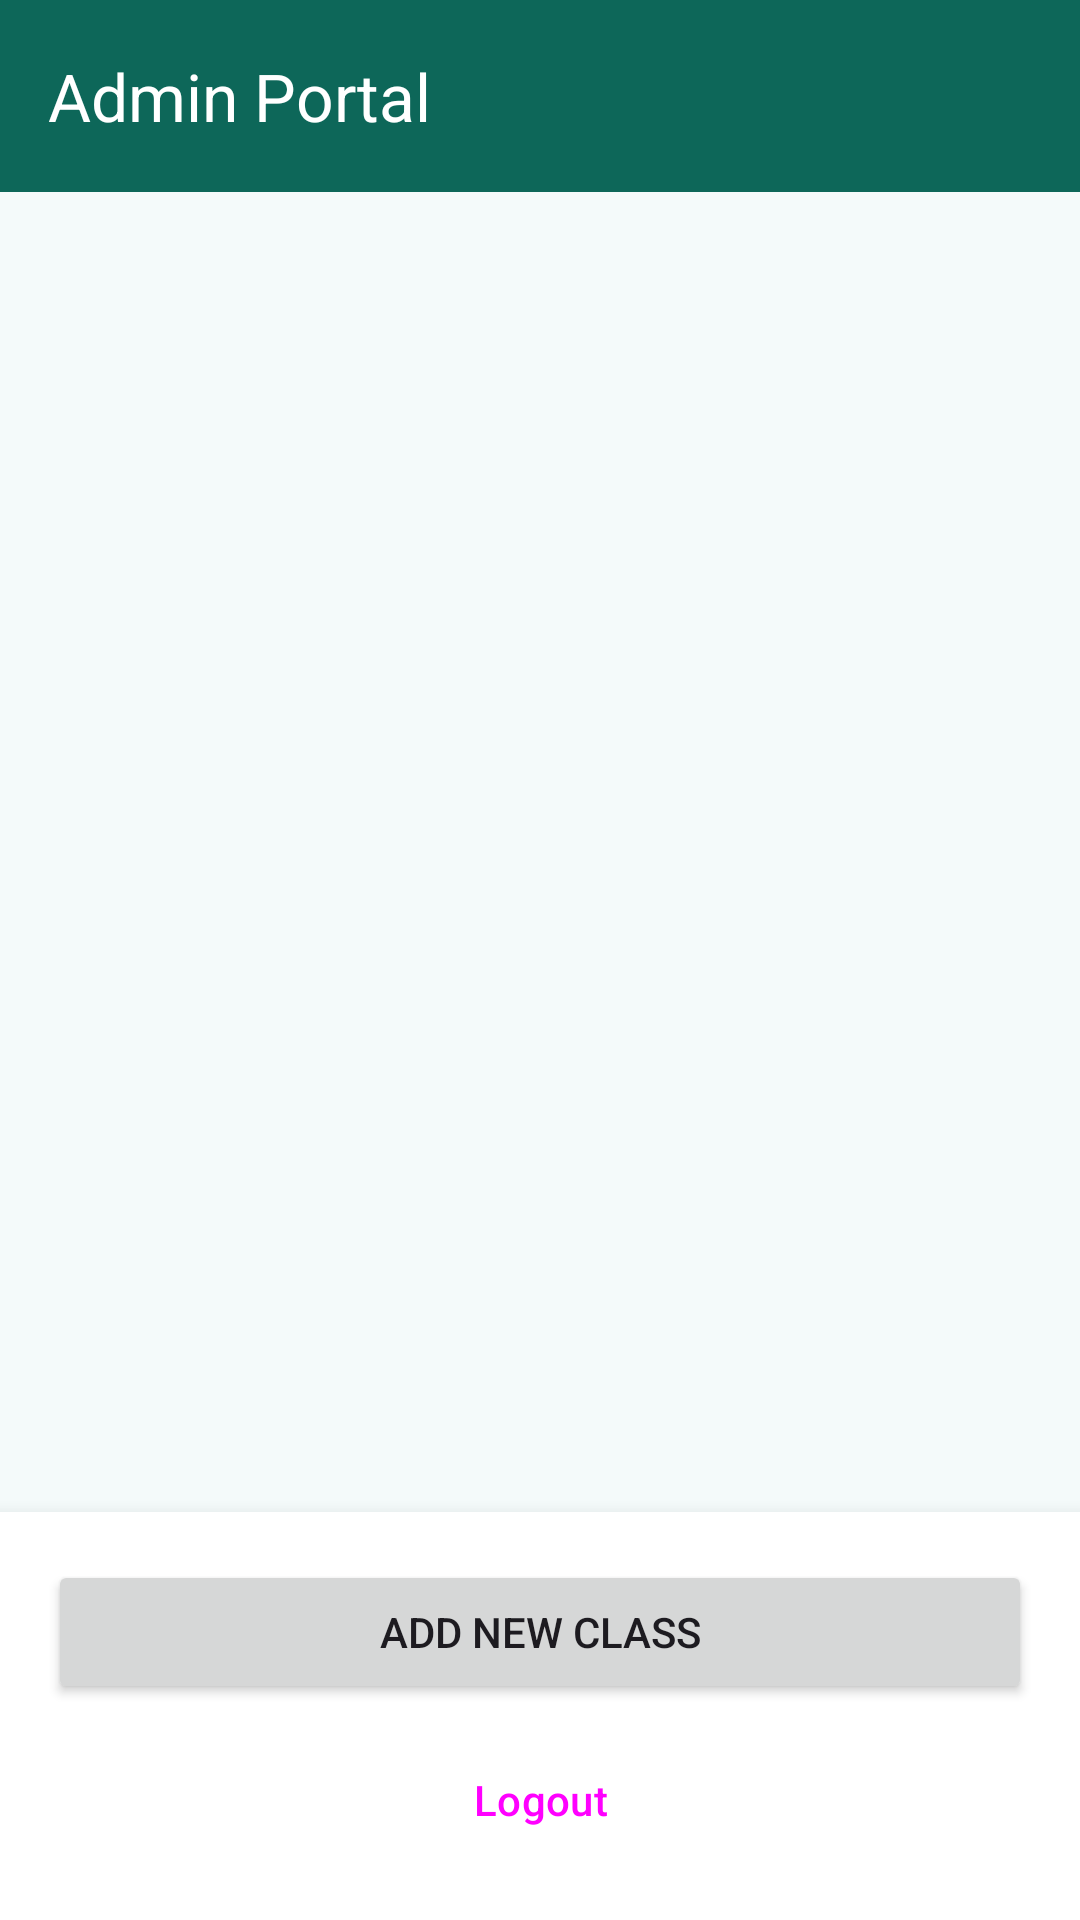

Produce the Android XML layout that renders to this screen, including the resource entries it uses.
<!-- AndroidManifest.xml: application theme Theme.ClubPerfomenceTracker -->
<!-- res/layout/activity_admin_main.xml -->
<?xml version="1.0" encoding="utf-8"?>
<RelativeLayout xmlns:android="http://schemas.android.com/apk/res/android"
    xmlns:app="http://schemas.android.com/apk/res-auto"
    android:layout_width="match_parent"
    android:layout_height="match_parent"
    android:background="@color/surface_bg">

    <com.google.android.material.appbar.MaterialToolbar
        android:id="@+id/adminToolbar"
        android:layout_width="match_parent"
        android:layout_height="?attr/actionBarSize"
        android:background="@color/primary"
        app:title="Admin Portal"
        app:titleTextColor="@color/white" />

    <androidx.recyclerview.widget.RecyclerView
        android:id="@+id/rvAdminClasses"
        android:layout_width="match_parent"
        android:layout_height="match_parent"
        android:layout_above="@+id/layoutAdminButtons"
        android:layout_below="@id/adminToolbar"
        android:padding="8dp" />

    <LinearLayout
        android:id="@+id/layoutAdminButtons"
        android:layout_width="match_parent"
        android:layout_height="wrap_content"
        android:layout_alignParentBottom="true"
        android:orientation="vertical"
        android:padding="16dp"
        android:background="@color/white"
        android:elevation="8dp">

        <Button
            android:id="@+id/btnAddClass"
            android:layout_width="match_parent"
            android:layout_height="wrap_content"
            android:text="Add New Class"
            android:layout_marginBottom="8dp" />

        <Button
            android:id="@+id/btnLogoutAdmin"
            style="@style/Widget.Material3.Button.OutlinedButton"
            android:layout_width="match_parent"
            android:layout_height="wrap_content"
            android:text="Logout" />
    </LinearLayout>

</RelativeLayout>
<!-- resources referenced by this layout -->
<resources>
  <color name="primary">#0D6759</color>
  <color name="surface_bg">#F4FAFA</color>
  <color name="white">#FFFFFFFF</color>
  <style name="Theme.ClubPerfomenceTracker" parent="Base.Theme.ClubPerfomenceTracker" />
  <style name="Base.Theme.ClubPerfomenceTracker" parent="Theme.Material3.DayNight.NoActionBar">
          <item name="colorPrimary">@color/primary</item>
          <item name="colorOnPrimary">@color/white</item>
          <item name="colorSecondary">@color/secondary</item>
          <item name="colorOnSecondary">@color/white</item>
          <item name="colorTertiary">@color/accent</item>
          <item name="colorSurface">@color/surface_card</item>
          <item name="android:colorBackground">@color/surface_bg</item>
          <item name="colorOnBackground">@color/text_primary</item>
          <item name="android:statusBarColor">@color/primary_dark</item>
          <item name="android:navigationBarColor">@color/white</item>
      </style>
  <color name="secondary">#F59E0B</color>
  <color name="accent">#14B8A6</color>
  <color name="surface_card">#FFFFFF</color>
  <color name="text_primary">#111827</color>
  <color name="primary_dark">#0A4D43</color>
</resources>
